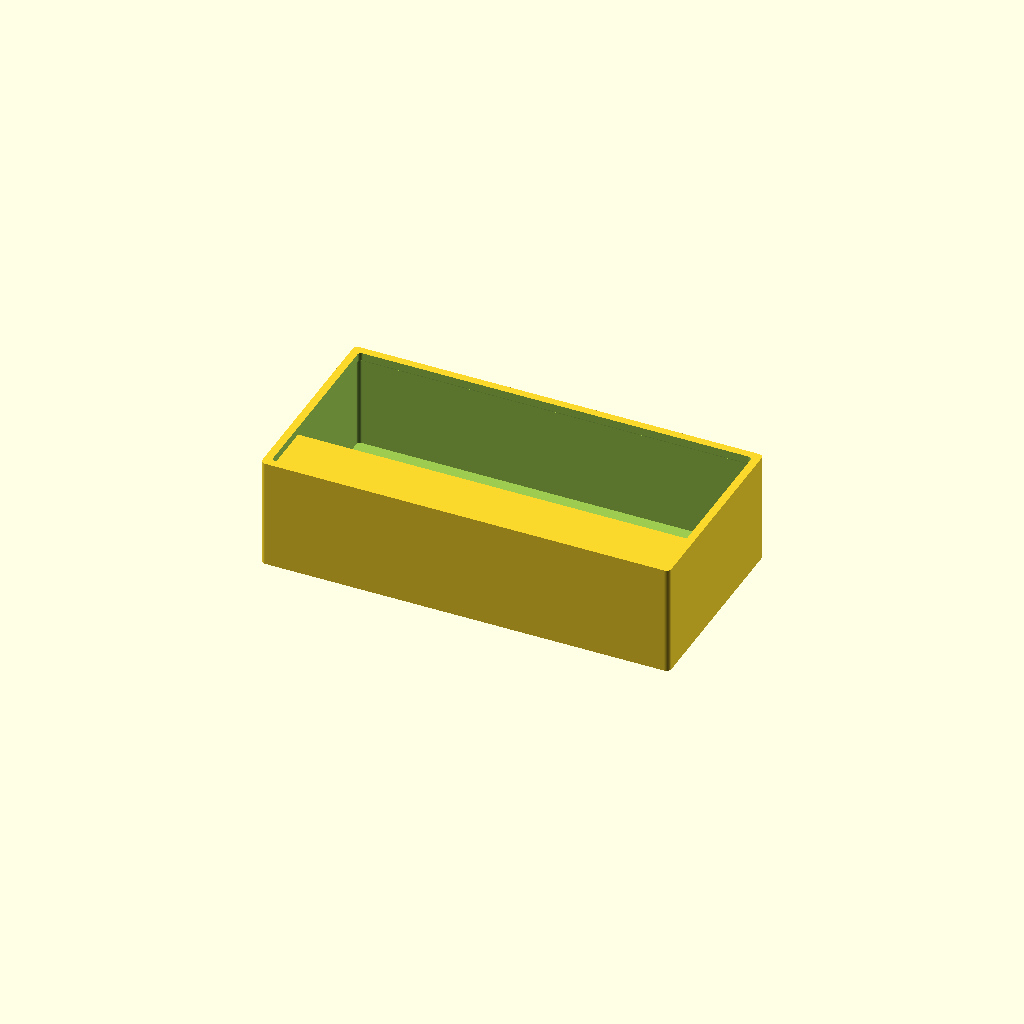
Cell 1: the model at its default parameters.
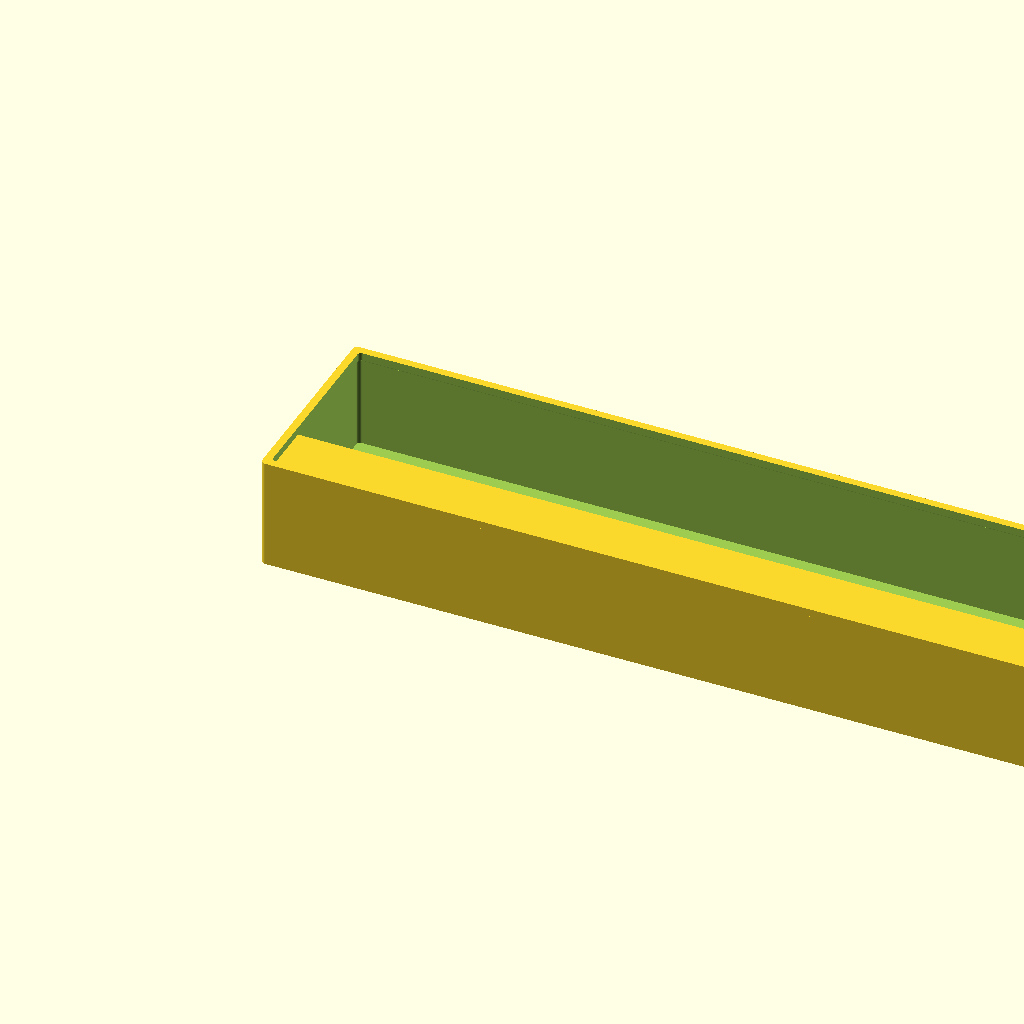
Cell 2: grid_units_x = 4 (everything else at default).
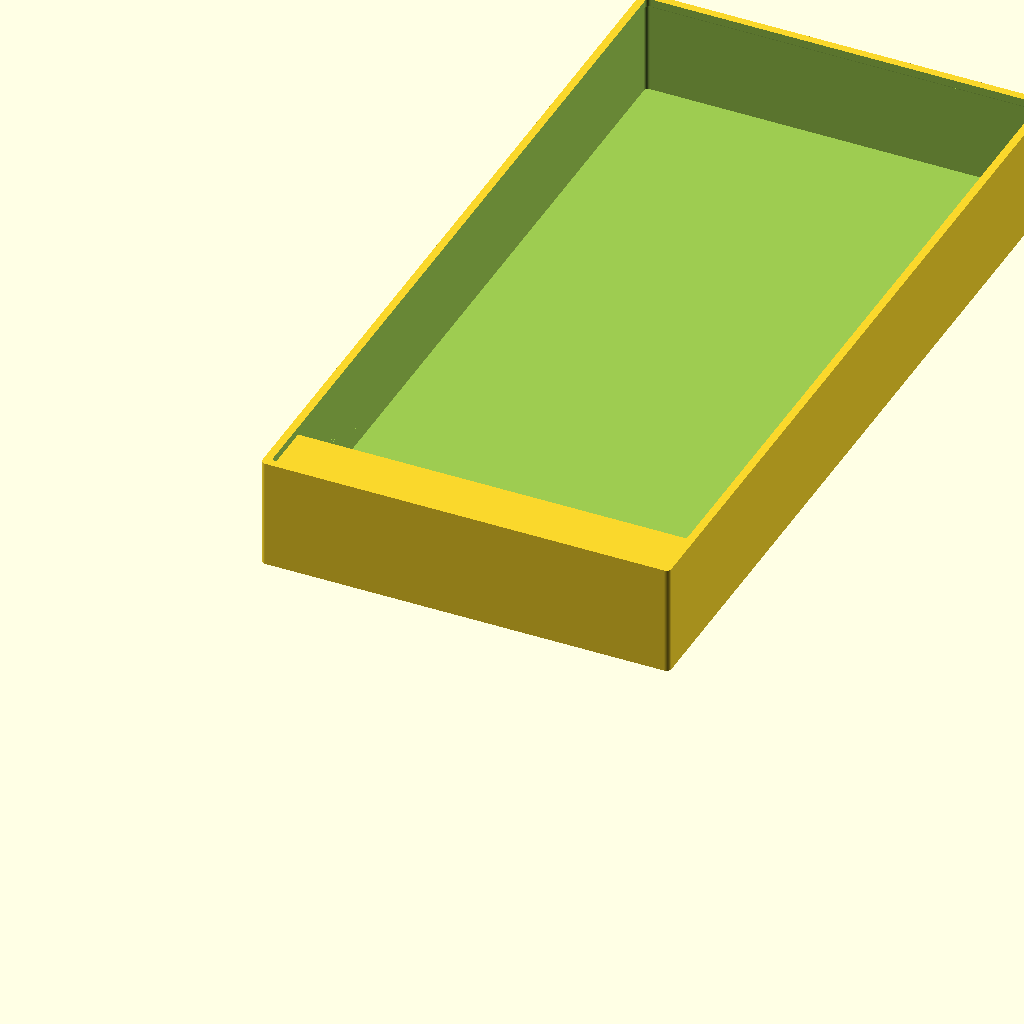
Cell 3 — grid_units_y set to 4, the other parameters unchanged.
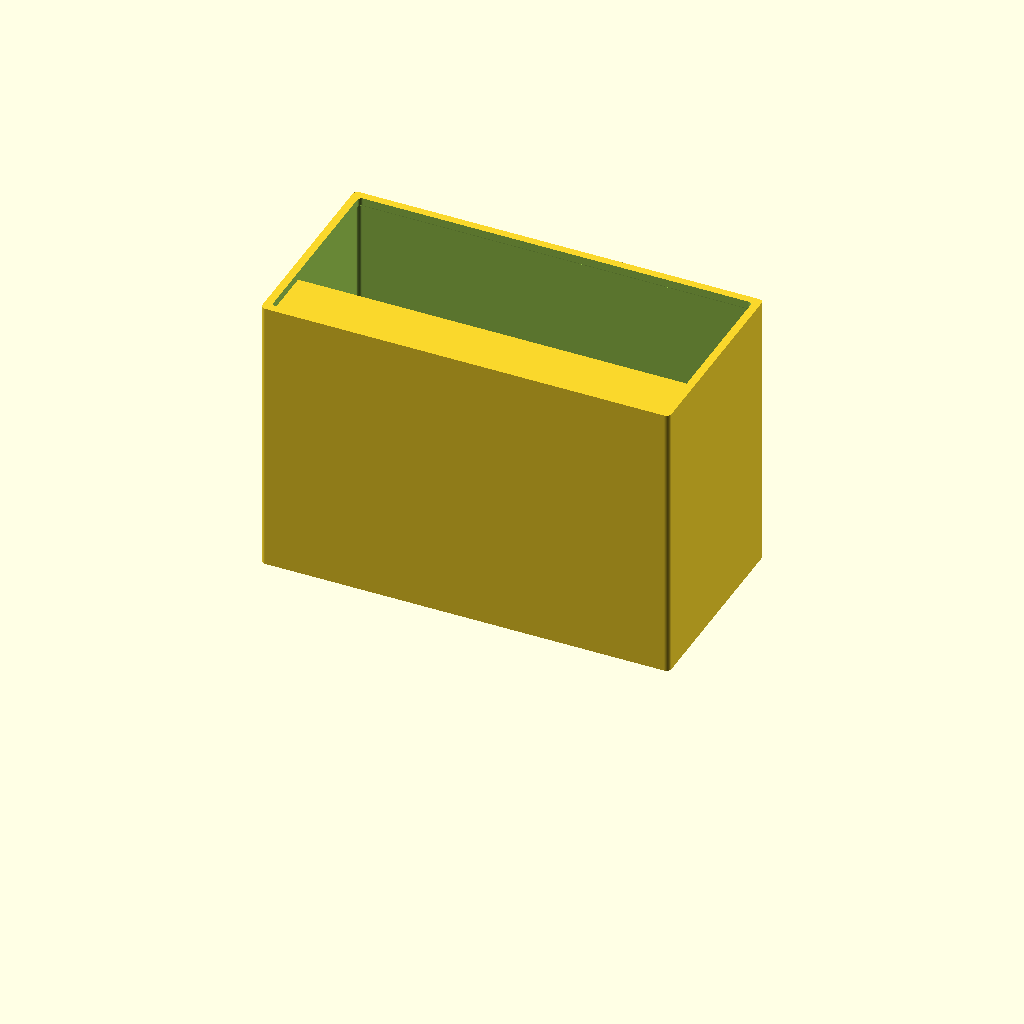
Cell 4 — height_units set to 8, the other parameters unchanged.
All cells are drawn from one camera (rotation 55°, 0°, 25°, orthographic, colour scheme Cornfield), so only the parameter changes between them.
Source of the model, designs/gridfinity_bin.scad:
// @name Gridfinity Bin
// @description Parametric Gridfinity-compatible storage bins with dividers, front scoop, label lip and stacking lip. Drops into the under-desk drawer's baseplate grid.
// @tags gridfinity, storage, bin, modular, organizer
//
// Companion to gridfinity_drawer.scad: the stepped feet on the underside
// drop into that design's baseplate cells (42mm grid, 38.3mm recess,
// recess floor 0.8mm below the 2.4mm platform top).
//
// Geometry (z=0 at the bottom of the feet):
//   Feet:  one 37.8mm square foot per grid cell (38.3mm recess minus
//          2 x 0.25mm fit clearance), 1.4mm tall so the body underside
//          rests on the platform top while the foot floats 0.2mm above
//          the recess floor.
//   Body:  41.5mm-per-cell footprint (42mm pitch minus 2 x 0.25mm),
//          height_units x 7mm tall, rounded r=1 corners.
//   Lip:   optional 1.6mm stacking lip on top whose inner opening
//          replicates the baseplate recess (body inset 1.6mm, r=0.8),
//          so the feet of another bin drop in with the same clearance.
//   Extras: interior dividers, front scoop fillet, 45-degree-backed
//          label lip along the front top edge.
//
// Stacking: a bin placed at z = height_units*7 + 1.65 above another
// bin's origin seats on its lip (see bin_stack_z()). Seating on a
// baseplate cell puts the bin origin at z = 1.05 (see bin_seat_z()).
//
// Printing:
//   - Print as modeled, standing on the feet ("bin"/"divided" modes).
//   - The 1.85mm underside ring around each foot (and the 4.2mm spans
//     between feet on multi-cell bins) print as short bridges - no
//     supports needed.
//   - Scoop fillet and label lip underside are 45 degrees or shallower.

use <gridfinity_drawer.scad>

/* [Size] */
// Width in Gridfinity units (1 unit = 42mm)
grid_units_x = 2; // [1:1:4]

// Depth in Gridfinity units (1 unit = 42mm)
grid_units_y = 1; // [1:1:4]

// Height in Gridfinity height units (1 unit = 7mm)
height_units = 3; // [2:1:8]

/* [Interior] */
// Dividers across the width (walls perpendicular to x, "divided" mode)
divider_count_x = 2; // [0:1:3]

// Dividers across the depth (walls perpendicular to y, "divided" mode)
divider_count_y = 0; // [0:1:3]

// Front scoop fillet radius (mm) - 0 disables
scoop_radius = 6; // [0:1:12]

// Label lip along the front top edge
label_lip = true;

// Label lip depth into the bin (mm)
label_depth = 12; // [8:1:16]

/* [Stacking] */
// Stacking lip on top (mates with the feet of the bin above)
stacking_lip = true;

/* [Advanced] */
// Wall thickness (mm)
wall = 1.2; // [0.8:0.1:2.4]

// Floor thickness above the feet (mm)
floor_thickness = 2; // [1:0.5:3]

// Divider wall thickness (mm)
divider_thickness = 1.2; // [0.8:0.1:2]

// Foot fit clearance per side against the baseplate recess (mm)
fit_clearance = 0.25; // [0.1:0.05:0.4]

// Resolution
$fn = 40;

/* [Display] */
// What to show
_display_mode = "bin"; // ["bin", "divided", "seated", "stacked"]

// ---- Baseplate interface constants (from gridfinity_drawer.scad's
// baseplate_cell(): platform 41.5 r=1, recess 38.3 r=0.8, recess floor
// at z=0.8, platform top at z=2.4). use<> imports modules, not
// variables, so the numbers are replicated here. ----
_pitch = 42;            // Gridfinity grid pitch
_cell_inset = 0.25;     // body inset per side (41.5 per cell)
_recess = 38.3;         // baseplate recess opening
_recess_floor = 0.8;    // recess floor height inside the cell
_plate_h = 2.4;         // platform top height
_lip_h = 1.6;           // stacking lip height = recess depth (2.4 - 0.8)
_lip_wall = 1.6;        // lip wall width = (41.5 - 38.3) / 2

// ---- Derived dimensions ----
_foot_s = _recess - 2 * fit_clearance;        // foot square (37.8 default)
_foot_h = _lip_h - 0.2;                       // 0.2mm float above recess floor
_body_x = grid_units_x * _pitch - 2 * _cell_inset;
_body_y = grid_units_y * _pitch - 2 * _cell_inset;
_top = _foot_h + height_units * 7;            // wall-top height (z from foot bottom)
_x0 = _cell_inset + wall;                     // interior cavity extents
_y0 = _cell_inset + wall;
_inner_x = _body_x - 2 * wall;
_inner_y = _body_y - 2 * wall;
_floor_top = _foot_h + floor_thickness;
_lip_ov = max(0, _lip_wall - wall);           // lip inward overhang past the wall
_eps = 0.05;                                  // weld sink / display separation

// Seated-on-baseplate z for the bin origin: foot bottom 0.2mm above the
// recess floor puts the body underside on the platform top; +eps keeps
// display/test contact faces separated.
function bin_seat_z() = _recess_floor + 0.2 + _eps;

// Stacked-on-bin z offset: body underside on the lower bin's lip top,
// feet engaged inside its lip opening.
function bin_stack_z(hu = height_units) = hu * 7 + _lip_h + _eps;

// ---- Asserts ----
assert(wall >= 0.8, str("wall = ", wall, "mm is too thin to print (min 0.8)"));
assert(floor_thickness >= 1,
    str("floor_thickness = ", floor_thickness, "mm; need >= 1mm above the feet"));
assert(divider_thickness >= 0.8,
    str("divider_thickness = ", divider_thickness, "mm is too thin (min 0.8)"));
assert(divider_count_x == 0 ||
       (_inner_x - divider_count_x * divider_thickness) / (divider_count_x + 1) >= 6,
    str(divider_count_x, " x-dividers leave compartments under 6mm wide; ",
        "reduce divider_count_x or increase grid_units_x"));
assert(divider_count_y == 0 ||
       (_inner_y - divider_count_y * divider_thickness) / (divider_count_y + 1) >= 6,
    str(divider_count_y, " y-dividers leave compartments under 6mm wide; ",
        "reduce divider_count_y or increase grid_units_y"));
assert(scoop_radius == 0 ||
       scoop_radius <= min(_inner_y / 2, height_units * 7 - floor_thickness),
    str("scoop_radius = ", scoop_radius, "mm does not fit the interior"));
assert(!label_lip || _top - label_depth - 0.85 >= _floor_top + 3,
    str("label lip needs a taller bin: height_units*7 must exceed ",
        label_depth + 0.85 + floor_thickness + 3, "mm"));

// ---- Modules ----

// Rounded-corner square (size vector s, corner radius r), corner at origin
module _bin_rsq(s, r) {
    offset(r = r) offset(r = -r) square(s);
}

// One stepped foot, centered on a cell, welded 0.05 up into the floor
module _bin_foot() {
    translate([-_foot_s / 2, -_foot_s / 2, 0])
        linear_extrude(height = _foot_h + _eps)
            _bin_rsq([_foot_s, _foot_s], 0.8);
}

// The bin. Origin: grid corner at x=y=0 (cells centered on
// (i + 0.5) * 42), z=0 at the bottom of the feet.
module bin(gx = grid_units_x, gy = grid_units_y, hu = height_units,
           divx = divider_count_x, divy = divider_count_y) {
    bx = gx * _pitch - 2 * _cell_inset;
    by = gy * _pitch - 2 * _cell_inset;
    top = _foot_h + hu * 7;
    ix = bx - 2 * wall;   // interior spans
    iy = by - 2 * wall;
    // Straight cavity ends where the lip taper takes over. With a lip
    // but no taper (wall >= lip wall) it hands over to the opening
    // cutter just past the lip base; with no lip it overshoots the top.
    cav_top = !stacking_lip ? top + 0.1
            : _lip_ov > 0.05 ? top - _lip_ov + 0.01
            : top + 0.01;

    union() {
        // Shell: body + stacking lip slab, minus interior cavity
        difference() {
            union() {
                // Body
                translate([_cell_inset, _cell_inset, _foot_h])
                    linear_extrude(height = hu * 7)
                        _bin_rsq([bx, by], 1);
                // Stacking lip slab (opening cut below), sunk into the body
                if (stacking_lip)
                    translate([_cell_inset, _cell_inset, top - _eps])
                        linear_extrude(height = _lip_h + _eps)
                            _bin_rsq([bx, by], 1);
            }

            // Interior cavity, straight walls
            translate([_x0, _y0, _floor_top])
                linear_extrude(height = cav_top - _floor_top)
                    _bin_rsq([ix, iy], 0.8);

            // 45-degree-or-shallower taper from the cavity out to the lip
            // opening, so the lip's inward overhang is self-supporting
            if (stacking_lip && _lip_ov > 0.05)
                hull() {
                    translate([_x0, _y0, top - _lip_ov])
                        linear_extrude(height = 0.01)
                            _bin_rsq([ix, iy], 0.8);
                    translate([_cell_inset + _lip_wall, _cell_inset + _lip_wall, top])
                        linear_extrude(height = 0.01)
                            _bin_rsq([bx - 2 * _lip_wall, by - 2 * _lip_wall], 0.8);
                }

            // Lip opening: replicates the baseplate recess profile so the
            // feet of the bin above drop in (overshoots the lip top)
            if (stacking_lip)
                translate([_cell_inset + _lip_wall, _cell_inset + _lip_wall, top - 0.01])
                    linear_extrude(height = _lip_h + 0.11)
                        _bin_rsq([bx - 2 * _lip_wall, by - 2 * _lip_wall], 0.8);
        }

        // Feet: one per cell
        for (cx = [0 : gx - 1], cy = [0 : gy - 1])
            translate([(cx + 0.5) * _pitch, (cy + 0.5) * _pitch, 0])
                _bin_foot();

        // Front scoop fillet (welded 0.05 into floor and walls)
        if (scoop_radius > 0) {
            r = scoop_radius;
            difference() {
                translate([_x0 - _eps, _y0 - _eps, _floor_top - _eps])
                    cube([ix + 2 * _eps, r + _eps, r + _eps]);
                translate([_x0 - _eps - 0.1, _y0 + r, _floor_top + r])
                    rotate([0, 90, 0])
                        cylinder(r = r, h = ix + 2 * _eps + 0.2);
            }
        }

        // Label lip along the front top edge: flat top, 0.8mm tip,
        // 45-degree underside back to the wall (welded 0.05 in)
        if (label_lip)
            translate([_x0 - _eps, _y0, 0])
                rotate([90, 0, 90])
                    linear_extrude(height = ix + 2 * _eps)
                        polygon([
                            [-_eps, top],
                            [label_depth, top],
                            [label_depth, top - 0.8],
                            [-_eps, top - 0.8 - label_depth - _eps]
                        ]);

        // Dividers (welded 0.05 into floor and side walls)
        if (divx > 0) {
            cw = (ix - divx * divider_thickness) / (divx + 1);
            for (i = [1 : divx])
                translate([_x0 + i * cw + (i - 1) * divider_thickness,
                           _y0 - _eps, _floor_top - _eps])
                    cube([divider_thickness, iy + 2 * _eps,
                          top - _floor_top + _eps]);
        }
        if (divy > 0) {
            cd = (iy - divy * divider_thickness) / (divy + 1);
            for (i = [1 : divy])
                translate([_x0 - _eps,
                           _y0 + i * cd + (i - 1) * divider_thickness,
                           _floor_top - _eps])
                    cube([ix + 2 * _eps, divider_thickness,
                          top - _floor_top + _eps]);
        }
    }
}

// ---- Display ----

// Bin seated in a baseplate grid (cells from gridfinity_drawer.scad,
// welded onto a display plate so the mode is 2 bodies: plate + bin)
module show_seated() {
    translate([0, 0, 1.6]) {   // lift so the plate bottom sits on z=0
        color("SlateGray") union() {
            translate([-3, -3, -1.6])
                cube([grid_units_x * _pitch + 6, grid_units_y * _pitch + 6,
                      1.6 + _eps]);
            baseplate_grid(grid_units_x, grid_units_y);
        }
        color("SteelBlue")
            translate([0, 0, bin_seat_z()])
                bin(divx = 0, divy = 0);
    }
}

// Two bins stacked, the upper bin's feet engaged in the lower bin's lip
module show_stacked() {
    color("SteelBlue")
        bin(divx = 0, divy = 0);
    color("LightSteelBlue")
        translate([0, 0, bin_stack_z()])
            bin(divx = 0, divy = 0);
}

if (_display_mode == "bin") {
    bin(divx = 0, divy = 0);
} else if (_display_mode == "divided") {
    bin();
} else if (_display_mode == "seated") {
    show_seated();
} else if (_display_mode == "stacked") {
    show_stacked();
}
Parameter table extracted from the source (name, type, default, range or options):
grid_units_x: number, default 2, range 1 to 4, step 1
grid_units_y: number, default 1, range 1 to 4, step 1
height_units: number, default 3, range 2 to 8, step 1
divider_count_x: number, default 2, range 0 to 3, step 1
divider_count_y: number, default 0, range 0 to 3, step 1
scoop_radius: number, default 6, range 0 to 12, step 1
label_lip: bool, default true
label_depth: number, default 12, range 8 to 16, step 1
stacking_lip: bool, default true
wall: number, default 1.2, range 0.8 to 2.4, step 0.1
floor_thickness: number, default 2, range 1 to 3, step 0.5
divider_thickness: number, default 1.2, range 0.8 to 2, step 0.1
fit_clearance: number, default 0.25, range 0.1 to 0.4, step 0.05
_display_mode: string, default "bin", options "bin", "divided", "seated", "stacked"
_pitch: number, default 42
_cell_inset: number, default 0.25
_recess: number, default 38.3
_recess_floor: number, default 0.8
_plate_h: number, default 2.4
_lip_h: number, default 1.6
_lip_wall: number, default 1.6
_eps: number, default 0.05
